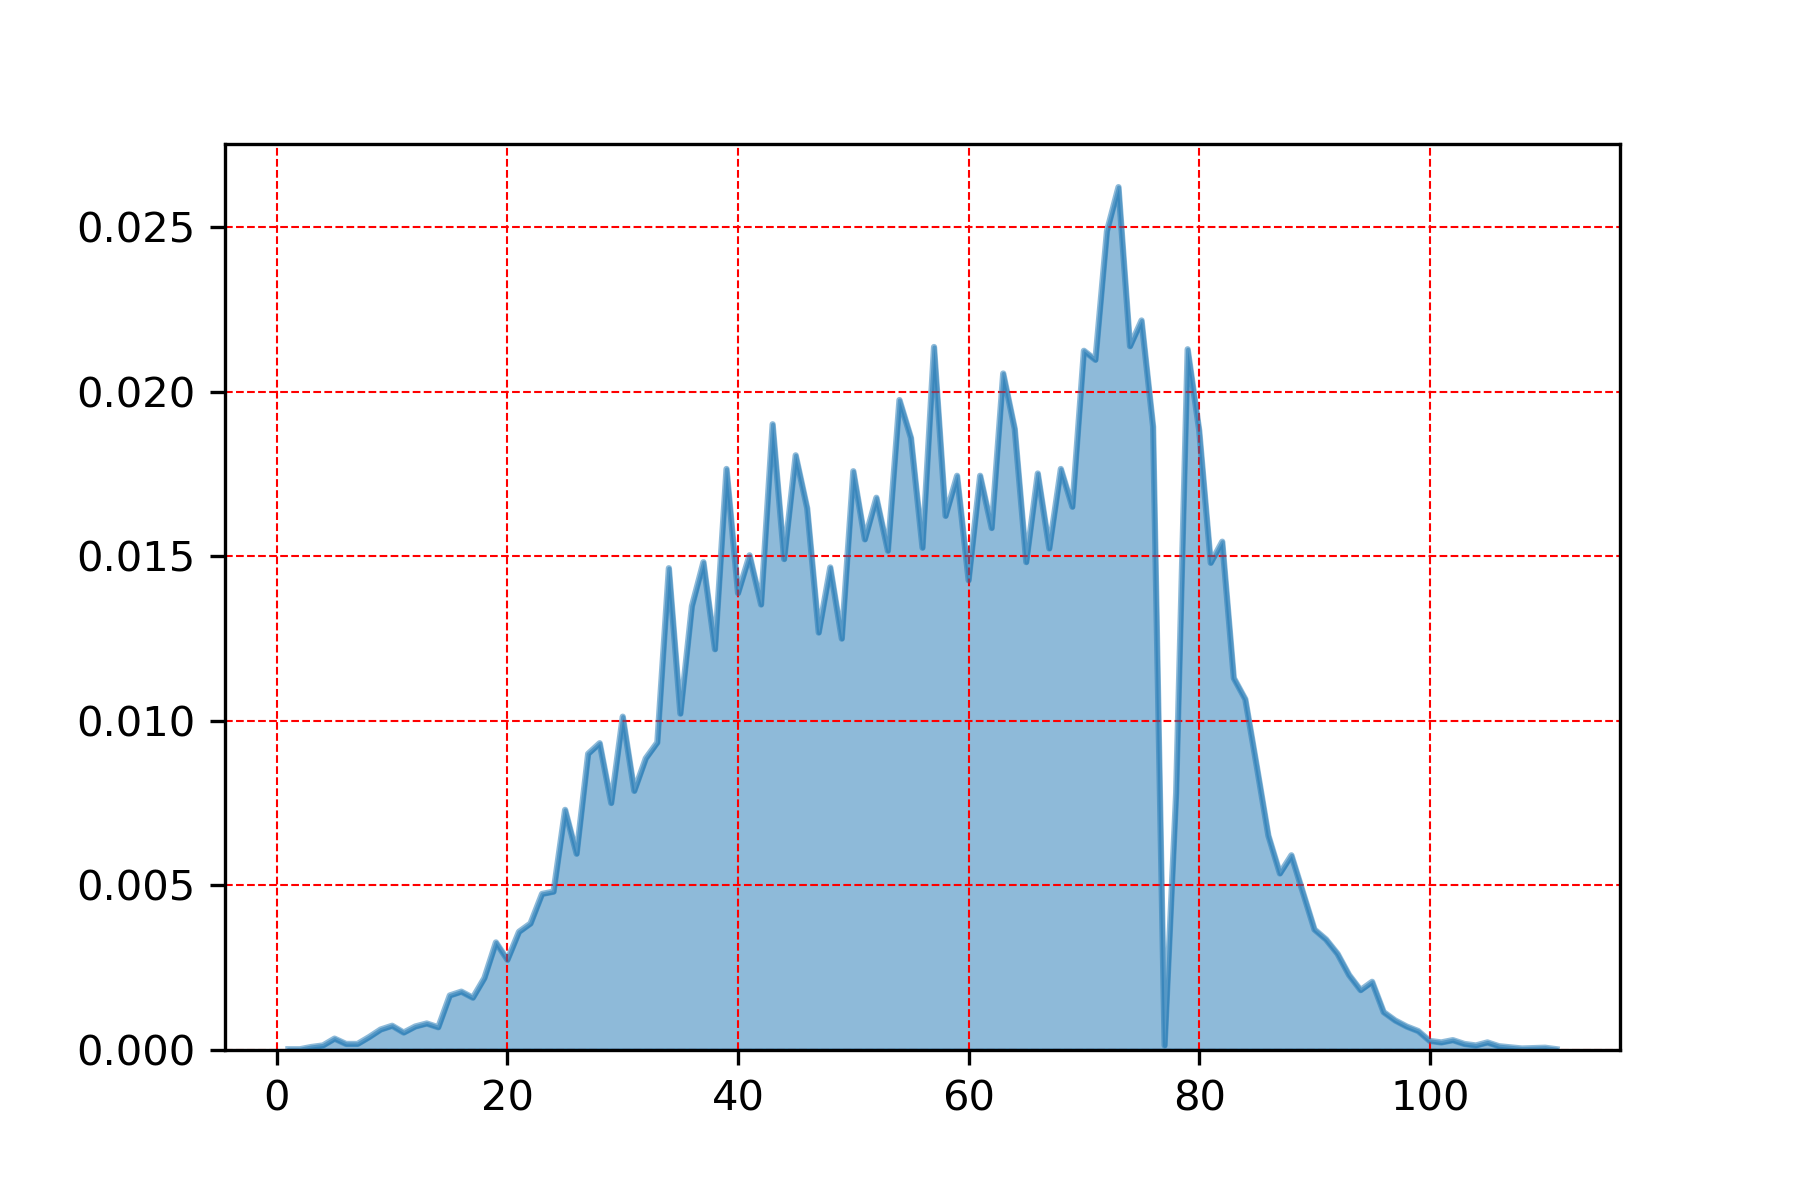

The file beside this chart, header and first rows:
, heat_index
73.0, 0.02623
72.0, 0.02489
75.0, 0.02217
74.0, 0.02139
57.0, 0.02137
79.0, 0.0213
70.0, 0.02125
71.0, 0.02098
63.0, 0.02056
54.0, 0.01976
43.0, 0.01902
76.0, 0.01895
64.0, 0.01888
80.0, 0.01883
55.0, 0.0186
45.0, 0.01807
39.0, 0.01766
68.0, 0.01766
50.0, 0.01759
66.0, 0.01752
61.0, 0.01745
59.0, 0.01745
52.0, 0.01679
69.0, 0.01651
46.0, 0.01646
58.0, 0.01623
62.0, 0.01586
51.0, 0.01552
82.0, 0.01545
56.0, 0.01527
67.0, 0.01524
53.0, 0.01517
41.0, 0.01504
44.0, 0.01492
65.0, 0.01483
37.0, 0.01483
81.0, 0.01481
48.0, 0.01467
34.0, 0.01464
60.0, 0.01428
40.0, 0.01388
42.0, 0.01354
36.0, 0.01349
47.0, 0.01269
49.0, 0.0125
38.0, 0.01218
83.0, 0.01131
84.0, 0.01066
35.0, 0.01022
30.0, 0.01013
33.0, 0.009348
28.0, 0.009325
27.0, 0.009003
32.0, 0.008865
85.0, 0.008611
31.0, 0.007875
78.0, 0.007805
29.0, 0.007506
25.0, 0.007299
86.0, 0.006516
... 49 more rows
